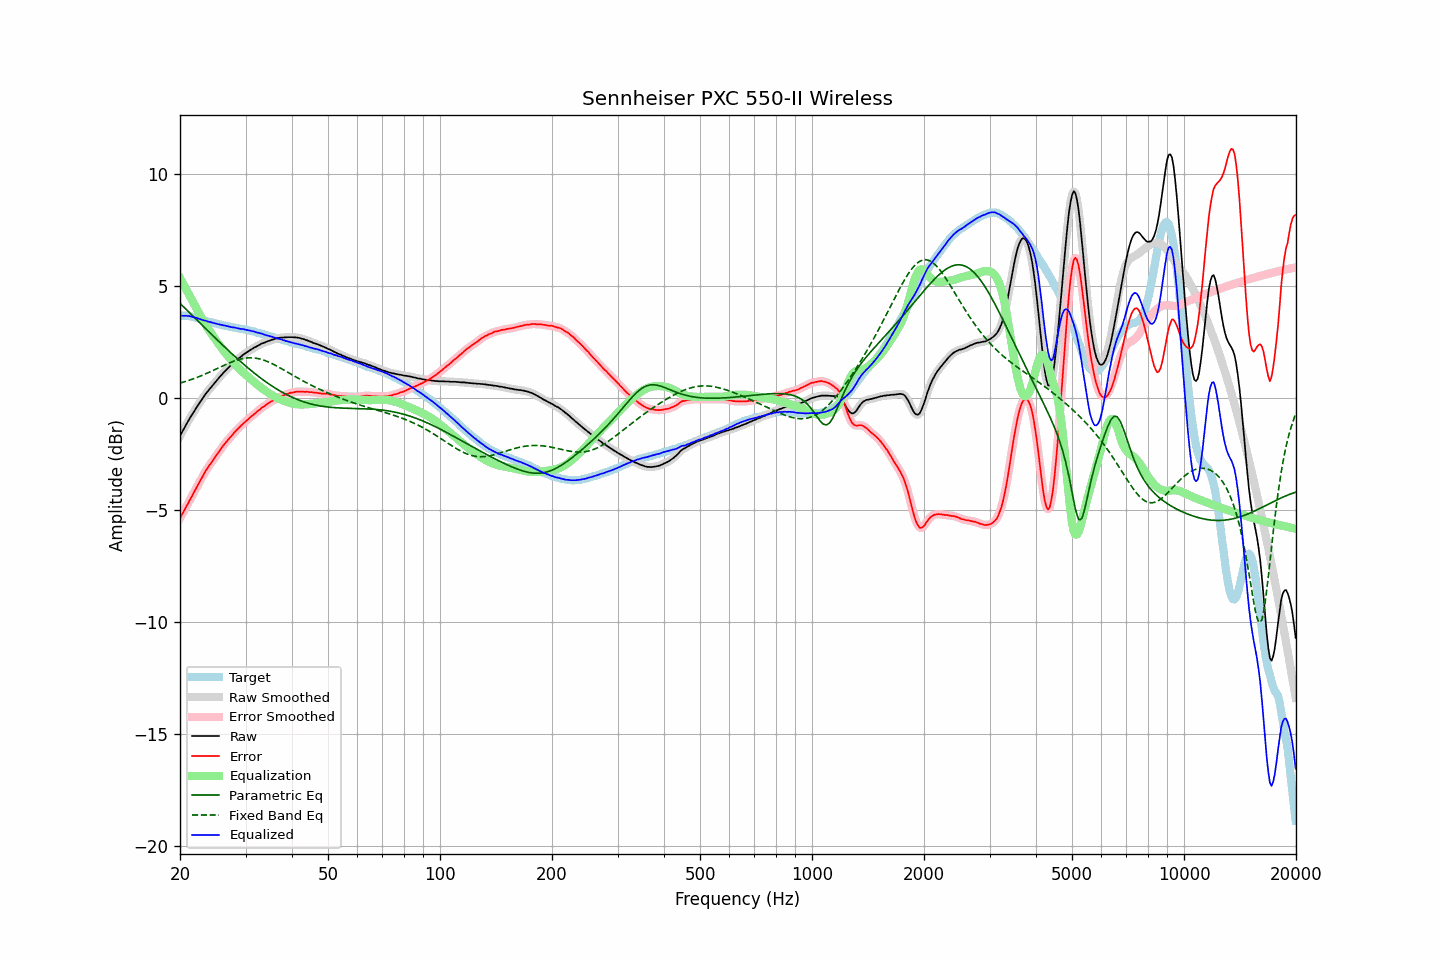

Source data for this figure (header and first rows):
frequency, raw, error, smoothed, error_smoothed, equalization, parametric_eq, fixed_band_eq, equalized_raw, equalized_smoothed, target
20.00, -1.69, -5.36, -1.69, -5.36, 5.36, 4.23, 0.67, 3.67, 3.67, 3.67
20.20, -1.55, -5.22, -1.56, -5.23, 5.23, 4.16, 0.69, 3.68, 3.67, 3.67
20.40, -1.43, -5.10, -1.43, -5.10, 5.10, 4.08, 0.71, 3.67, 3.67, 3.67
20.61, -1.30, -4.97, -1.30, -4.97, 4.97, 4.01, 0.73, 3.67, 3.67, 3.67
20.81, -1.16, -4.83, -1.17, -4.84, 4.83, 3.94, 0.75, 3.67, 3.67, 3.67
21.02, -1.04, -4.71, -1.04, -4.70, 4.70, 3.87, 0.78, 3.66, 3.66, 3.67
21.23, -0.91, -4.56, -0.92, -4.57, 4.57, 3.80, 0.80, 3.66, 3.65, 3.65
21.44, -0.80, -4.44, -0.80, -4.44, 4.44, 3.73, 0.83, 3.63, 3.64, 3.64
21.66, -0.68, -4.30, -0.68, -4.30, 4.30, 3.66, 0.85, 3.62, 3.62, 3.62
21.87, -0.57, -4.17, -0.57, -4.17, 4.17, 3.59, 0.88, 3.60, 3.60, 3.60
22.09, -0.45, -4.04, -0.45, -4.03, 4.03, 3.52, 0.90, 3.58, 3.58, 3.59
22.31, -0.34, -3.90, -0.34, -3.90, 3.90, 3.45, 0.93, 3.56, 3.56, 3.56
22.54, -0.23, -3.77, -0.23, -3.77, 3.77, 3.38, 0.96, 3.53, 3.53, 3.54
22.76, -0.12, -3.64, -0.13, -3.64, 3.63, 3.31, 0.99, 3.51, 3.51, 3.51
22.99, -0.02, -3.51, -0.02, -3.50, 3.51, 3.23, 1.02, 3.48, 3.49, 3.48
23.22, 0.08, -3.38, 0.08, -3.38, 3.38, 3.16, 1.05, 3.46, 3.46, 3.45
23.45, 0.19, -3.25, 0.18, -3.25, 3.26, 3.09, 1.08, 3.45, 3.44, 3.43
23.69, 0.28, -3.15, 0.28, -3.14, 3.15, 3.02, 1.11, 3.42, 3.43, 3.42
23.92, 0.37, -3.03, 0.37, -3.03, 3.04, 2.95, 1.14, 3.40, 3.41, 3.40
24.16, 0.46, -2.93, 0.45, -2.93, 2.93, 2.88, 1.18, 3.39, 3.38, 3.39
24.40, 0.54, -2.83, 0.54, -2.83, 2.82, 2.81, 1.21, 3.36, 3.36, 3.37
24.65, 0.63, -2.72, 0.63, -2.72, 2.72, 2.74, 1.24, 3.35, 3.35, 3.35
24.89, 0.71, -2.62, 0.71, -2.62, 2.62, 2.67, 1.28, 3.33, 3.33, 3.33
25.14, 0.80, -2.52, 0.80, -2.52, 2.52, 2.60, 1.31, 3.31, 3.31, 3.32
25.39, 0.88, -2.42, 0.88, -2.42, 2.41, 2.54, 1.35, 3.29, 3.29, 3.30
25.65, 0.97, -2.32, 0.96, -2.31, 2.31, 2.47, 1.38, 3.28, 3.28, 3.28
25.91, 1.05, -2.21, 1.05, -2.21, 2.22, 2.40, 1.41, 3.26, 3.26, 3.25
26.16, 1.13, -2.11, 1.13, -2.12, 2.12, 2.33, 1.45, 3.25, 3.25, 3.24
26.43, 1.21, -2.03, 1.20, -2.02, 2.03, 2.26, 1.48, 3.23, 3.23, 3.23
26.69, 1.28, -1.93, 1.28, -1.94, 1.94, 2.20, 1.51, 3.22, 3.22, 3.21
26.96, 1.35, -1.85, 1.35, -1.85, 1.85, 2.13, 1.55, 3.20, 3.20, 3.20
27.23, 1.42, -1.77, 1.41, -1.77, 1.77, 2.06, 1.58, 3.18, 3.18, 3.19
27.50, 1.48, -1.70, 1.48, -1.69, 1.69, 2.00, 1.61, 3.16, 3.17, 3.18
27.77, 1.55, -1.61, 1.55, -1.61, 1.61, 1.93, 1.63, 3.15, 3.15, 3.15
28.05, 1.62, -1.53, 1.61, -1.53, 1.53, 1.86, 1.66, 3.14, 3.14, 3.14
28.33, 1.68, -1.44, 1.68, -1.45, 1.45, 1.80, 1.68, 3.13, 3.13, 3.12
28.62, 1.74, -1.37, 1.74, -1.37, 1.38, 1.73, 1.71, 3.11, 3.11, 3.11
28.90, 1.80, -1.30, 1.79, -1.30, 1.30, 1.67, 1.73, 3.10, 3.10, 3.10
29.19, 1.85, -1.23, 1.85, -1.23, 1.23, 1.61, 1.75, 3.08, 3.09, 3.08
29.48, 1.92, -1.16, 1.91, -1.16, 1.16, 1.55, 1.76, 3.08, 3.08, 3.08
29.78, 1.97, -1.10, 1.97, -1.10, 1.10, 1.48, 1.78, 3.06, 3.06, 3.06
30.08, 2.02, -1.04, 2.02, -1.04, 1.03, 1.42, 1.78, 3.05, 3.05, 3.05
30.38, 2.06, -0.97, 2.06, -0.97, 0.97, 1.36, 1.79, 3.03, 3.03, 3.03
30.68, 2.11, -0.91, 2.11, -0.91, 0.91, 1.30, 1.80, 3.01, 3.01, 3.02
30.99, 2.16, -0.84, 2.15, -0.84, 0.85, 1.24, 1.80, 3.00, 3.00, 3.00
31.30, 2.20, -0.79, 2.20, -0.79, 0.78, 1.18, 1.80, 2.98, 2.98, 2.98
31.61, 2.25, -0.72, 2.24, -0.73, 0.72, 1.12, 1.79, 2.97, 2.96, 2.97
31.93, 2.28, -0.67, 2.28, -0.67, 0.66, 1.07, 1.78, 2.94, 2.94, 2.95
32.24, 2.32, -0.60, 2.32, -0.61, 0.60, 1.01, 1.77, 2.92, 2.92, 2.92
32.57, 2.36, -0.55, 2.36, -0.55, 0.55, 0.96, 1.76, 2.90, 2.91, 2.90
32.89, 2.40, -0.49, 2.40, -0.49, 0.49, 0.90, 1.74, 2.89, 2.89, 2.89
33.22, 2.44, -0.42, 2.43, -0.43, 0.44, 0.85, 1.72, 2.87, 2.87, 2.86
33.55, 2.46, -0.39, 2.46, -0.38, 0.38, 0.79, 1.70, 2.84, 2.84, 2.85
33.89, 2.49, -0.34, 2.49, -0.33, 0.33, 0.74, 1.67, 2.82, 2.82, 2.82
34.23, 2.52, -0.28, 2.52, -0.28, 0.28, 0.69, 1.64, 2.80, 2.80, 2.80
34.57, 2.55, -0.23, 2.54, -0.23, 0.23, 0.64, 1.61, 2.78, 2.78, 2.78
34.92, 2.57, -0.19, 2.57, -0.19, 0.19, 0.59, 1.58, 2.75, 2.76, 2.75
35.27, 2.60, -0.14, 2.59, -0.14, 0.14, 0.55, 1.55, 2.74, 2.74, 2.74
35.62, 2.62, -0.10, 2.62, -0.10, 0.10, 0.50, 1.51, 2.72, 2.72, 2.72
35.97, 2.64, -0.06, 2.64, -0.06, 0.06, 0.45, 1.47, 2.70, 2.70, 2.69
... 635 more rows
